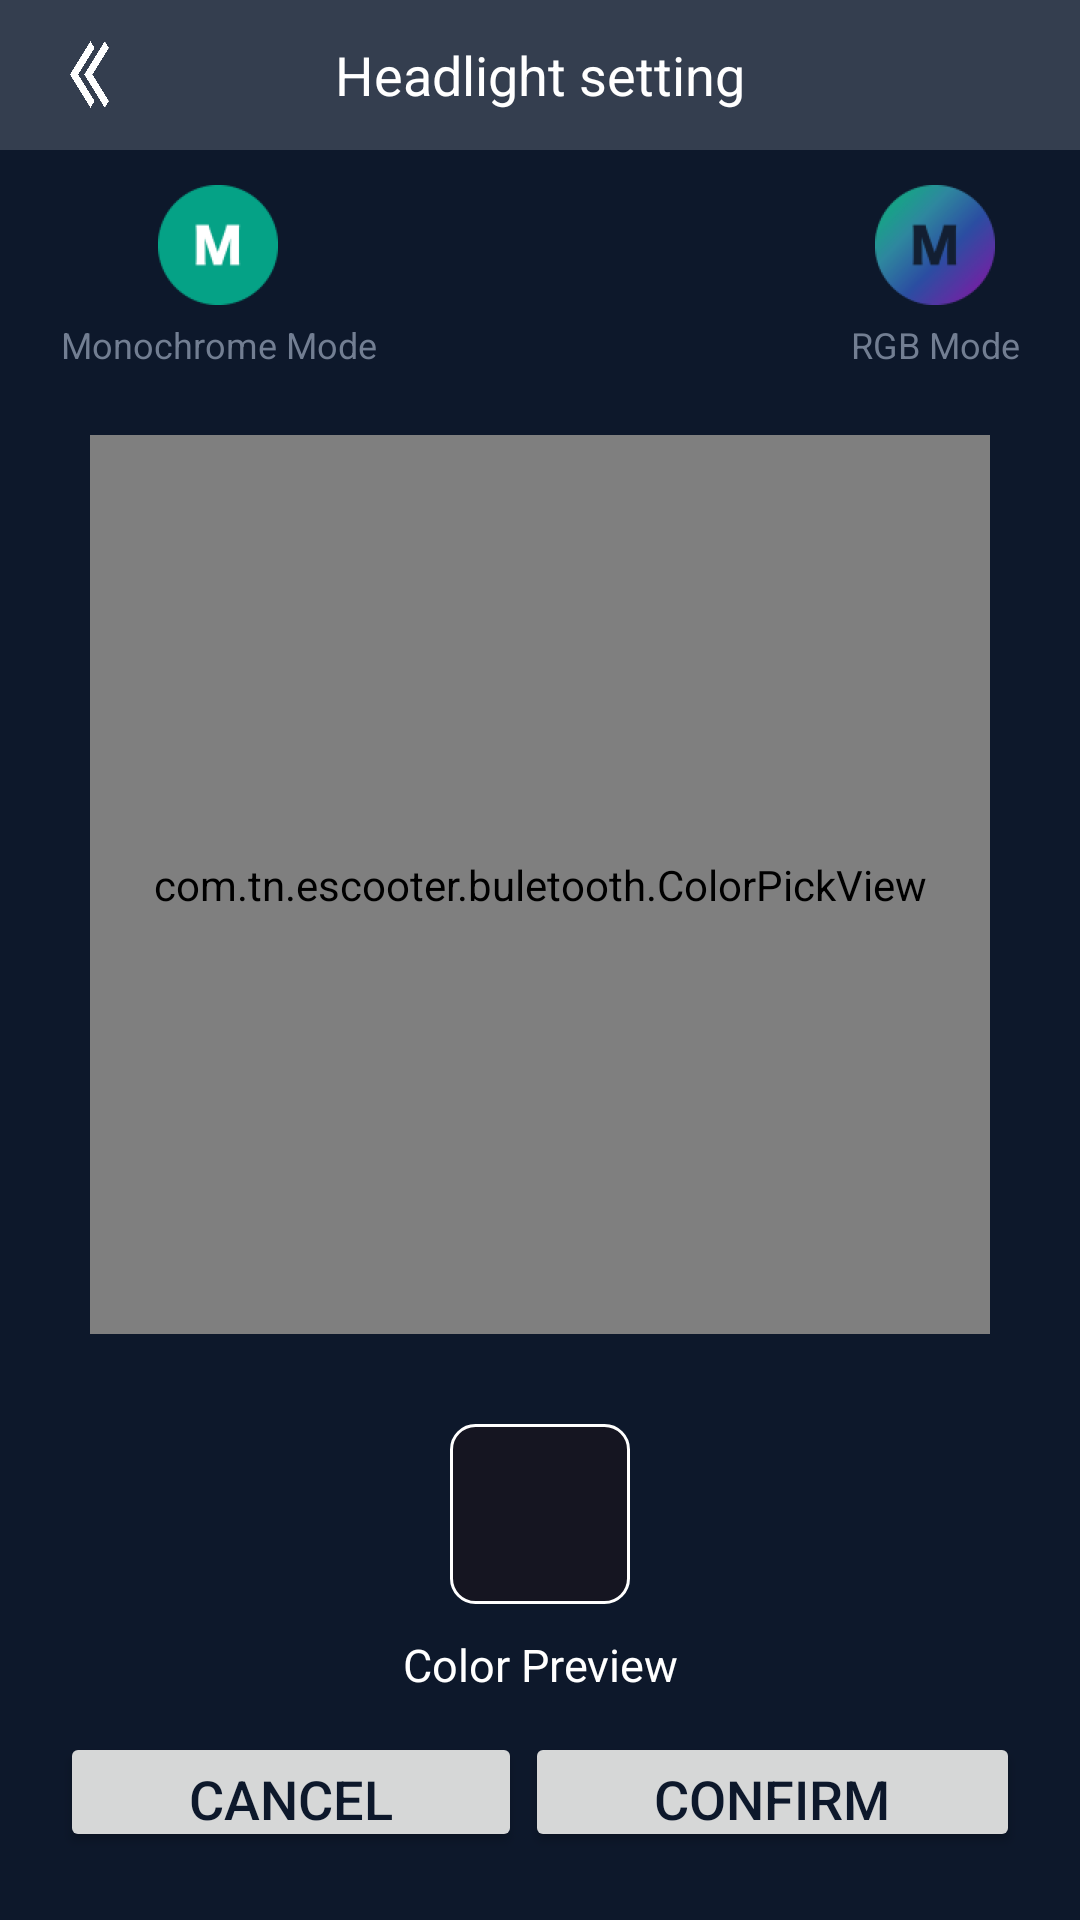

Reconstruct the res/layout file that produces this screen, plus the resources it refers to.
<!-- AndroidManifest.xml: application theme Theme.Macwheel -->
<!-- res/layout/carlampsettings_activity.xml -->
<?xml version="1.0" encoding="utf-8"?>
<LinearLayout android:gravity="center_horizontal" android:orientation="vertical" android:background="#ff0d182b" android:layout_width="fill_parent" android:layout_height="fill_parent"
    xmlns:android="http://schemas.android.com/apk/res/android">
    <FrameLayout android:background="#ff343e4f" android:layout_width="fill_parent" android:layout_height="50.0dip">
        <TextView android:textSize="18.0sp" android:textColor="#ffffffff" android:gravity="center" android:layout_gravity="center" android:layout_width="wrap_content" android:layout_height="wrap_content" android:text="@string/car_lamp_setting" />
        <LinearLayout android:gravity="center" android:orientation="horizontal" android:id="@+id/linear_rollback" android:layout_width="60.0dip" android:layout_height="fill_parent">
            <Button android:id="@+id/car_lamp_settings_rollback" android:background="@drawable/ic_back" android:layout_width="15.0dip" android:layout_height="25.0dip" />
        </LinearLayout>
    </FrameLayout>
    <LinearLayout android:gravity="center_vertical" android:orientation="horizontal" android:id="@+id/colour_adjust" android:layout_width="fill_parent" android:layout_height="65.0dip" android:layout_marginTop="10.0dip">
        <LinearLayout android:gravity="center" android:layout_gravity="center" android:orientation="vertical" android:layout_width="wrap_content" android:layout_height="fill_parent" android:layout_marginStart="20.0dip">
            <ImageView android:id="@+id/iv_pure_color" android:layout_width="40.0dip" android:layout_height="40.0dip" android:src="@drawable/more_icon_pure_color_selector" />
            <TextView android:textSize="12.0sp" android:textColor="#ff727e92" android:gravity="center" android:id="@+id/tv_pure_color" android:layout_width="wrap_content" android:layout_height="wrap_content" android:layout_marginTop="5.0dip" android:text="@string/single_model" android:drawablePadding="5.0dip" />
        </LinearLayout>
        <View android:layout_width="0.0dip" android:layout_height="0.0dip" android:layout_weight="1.0" />
        <LinearLayout android:gravity="center" android:layout_gravity="center" android:orientation="vertical" android:layout_width="wrap_content" android:layout_height="fill_parent" android:layout_marginEnd="20.0dip">
            <ImageView android:id="@+id/iv_rgb" android:layout_width="40.0dip" android:layout_height="40.0dip" android:src="@drawable/more_icon_rgb_selector" />
            <TextView android:textSize="12.0sp" android:textColor="#ff727e92" android:gravity="center" android:id="@+id/tv_rgb" android:layout_width="wrap_content" android:layout_height="wrap_content" android:layout_marginTop="5.0dip" android:text="@string/rgb_model" />
        </LinearLayout>
    </LinearLayout>
    <FrameLayout android:gravity="center" android:orientation="horizontal" android:id="@+id/colour_selection" android:layout_width="300.0dip" android:layout_height="0.0dip" android:layout_marginTop="20.0dip" android:layout_weight="1.0">
        <com.tn.escooter.buletooth.ColorPickView
            android:layout_gravity="center" android:id="@+id/chromatic_circle" android:layout_width="300.0dip" android:layout_height="300.0dip" />
        <ImageView android:layout_gravity="center" android:id="@+id/iv_colour_background" android:visibility="gone" android:layout_width="250.0dip" android:layout_height="250.0dip" android:src="@drawable/chromatic_circle" />
        <ImageView android:layout_gravity="center" android:id="@+id/iv_rotundity" android:visibility="gone" android:layout_width="10.0dip" android:layout_height="10.0dip" android:src="@drawable/fetch_color" />
    </FrameLayout>
    <LinearLayout android:gravity="center_vertical" android:orientation="vertical" android:id="@+id/colour" android:layout_width="fill_parent" android:layout_height="wrap_content" android:layout_marginTop="30.0dip">
        <LinearLayout android:gravity="center" android:layout_gravity="center_horizontal" android:orientation="vertical" android:id="@+id/colour_imi" android:background="@drawable/colors_shape" android:layout_width="60.0dip" android:layout_height="60.0dip" />
    </LinearLayout>
    <LinearLayout android:gravity="center_horizontal" android:orientation="horizontal" android:layout_width="fill_parent" android:layout_height="wrap_content" android:layout_marginTop="10.0dip">
        <TextView android:textSize="15.0sp" android:textColor="#ffffffff" android:gravity="center" android:layout_gravity="center_vertical" android:layout_width="wrap_content" android:layout_height="fill_parent" android:text="@string/color_preview" />
    </LinearLayout>
    <LinearLayout android:gravity="center_vertical" android:orientation="horizontal" android:id="@+id/car_lamp_button" android:layout_width="fill_parent" android:layout_height="wrap_content" android:layout_marginTop="10.0dip" android:layout_marginBottom="20.0dip">
        <Button android:textSize="18.0sp" android:textColor="#ff0d182b" android:id="@+id/cancel" android:layout_width="wrap_content" android:layout_height="40.0dip" android:layout_marginLeft="20.0dip" android:text="@string/cancel" android:layout_weight="1.0" />

        <View android:background="#ff0d182b" android:layout_width="1.0dip" android:layout_height="45.0dip" />

        <Button android:textSize="18.0sp" android:textColor="#ff0d182b" android:id="@+id/right_confirm" android:layout_width="wrap_content" android:layout_height="40.0dip" android:layout_marginRight="20.0dip" android:text="@string/confirm" android:layout_weight="1.0" />
    </LinearLayout>
</LinearLayout>
<!-- resources referenced by this layout -->
<resources>
  <!-- drawable chromatic_circle: png bitmap (drawable-xxxhdpi, 89337 bytes) -->
  <!-- drawable colors_shape (drawable) -->
  <?xml version="1.0" encoding="utf-8"?>
  <shape
      xmlns:android="http://schemas.android.com/apk/res/android">
      <solid android:color="#ff151521" />
      <corners android:topLeftRadius="8.0dip" android:topRightRadius="8.0dip" android:bottomLeftRadius="8.0dip" android:bottomRightRadius="8.0dip" />
      <stroke android:width="1.0dip" android:color="#ffffffff" />
  </shape>
  <!-- drawable fetch_color: png bitmap (drawable-xxxhdpi, 465 bytes) -->
  <!-- drawable ic_back (drawable) -->
  <?xml version="1.0" encoding="utf-8"?>
  <selector xmlns:android="http://schemas.android.com/apk/res/android">
      <item android:state_pressed="true" android:drawable="@drawable/ic_arrow_left_touch"/>
      <item android:drawable="@drawable/ic_arrow_left_nor"/>
  </selector>
  <!-- drawable more_icon_pure_color_selector (drawable) -->
  <?xml version="1.0" encoding="utf-8"?>
  <selector
      xmlns:android="http://schemas.android.com/apk/res/android">
      <item android:state_pressed="false" android:drawable="@drawable/more_icon_pure_color_n" />
      <item android:state_pressed="true" android:drawable="@drawable/more_icon_pure_color_s" />
  </selector>
  <!-- drawable more_icon_rgb_selector (drawable) -->
  <?xml version="1.0" encoding="utf-8"?>
  <selector
      xmlns:android="http://schemas.android.com/apk/res/android">
      <item android:state_pressed="false" android:drawable="@drawable/more_icon_rgb_n" />
      <item android:state_pressed="true" android:drawable="@drawable/more_icon_rgb_s" />
  </selector>
  <string name="cancel">Cancel</string>
  <string name="car_lamp_setting">Headlight setting</string>
  <string name="color_preview">Color Preview</string>
  <string name="confirm">Confirm</string>
  <string name="rgb_model">RGB Mode</string>
  <string name="single_model">Monochrome Mode</string>
  <style name="Theme.Macwheel" parent="Theme.MaterialComponents.DayNight.DarkActionBar">
          
          <item name="colorPrimary">@color/primary_color</item>
          <item name="colorPrimaryVariant">@color/primary_color</item>
          <item name="colorOnPrimary">@color/white</item>
          
          <item name="colorSecondary">@color/primary_color</item>
          <item name="colorSecondaryVariant">@color/sec_primary</item>
          <item name="colorOnSecondary">@color/black</item>
          
          <item name="android:statusBarColor" tools:targetApi="l">?attr/colorPrimaryVariant</item>
          
          <item name="android:windowAnimationStyle">@null</item>
      </style>
  <!-- drawable ic_arrow_left_touch: png bitmap (drawable-xxxhdpi, 36827 bytes) -->
  <!-- drawable ic_arrow_left_nor: png bitmap (drawable-xxxhdpi, 15819 bytes) -->
  <!-- drawable more_icon_pure_color_n: png bitmap (drawable-xxxhdpi, 5148 bytes) -->
  <!-- drawable more_icon_pure_color_s: png bitmap (drawable-xxxhdpi, 12763 bytes) -->
  <!-- drawable more_icon_rgb_n: png bitmap (drawable-xxxhdpi, 12553 bytes) -->
  <!-- drawable more_icon_rgb_s: png bitmap (drawable-xxxhdpi, 18850 bytes) -->
  <color name="primary_color">#050a21</color>
  <color name="white">#FFFFFFFF</color>
  <color name="sec_primary">#1e2854</color>
  <color name="black">#FF000000</color>
</resources>
